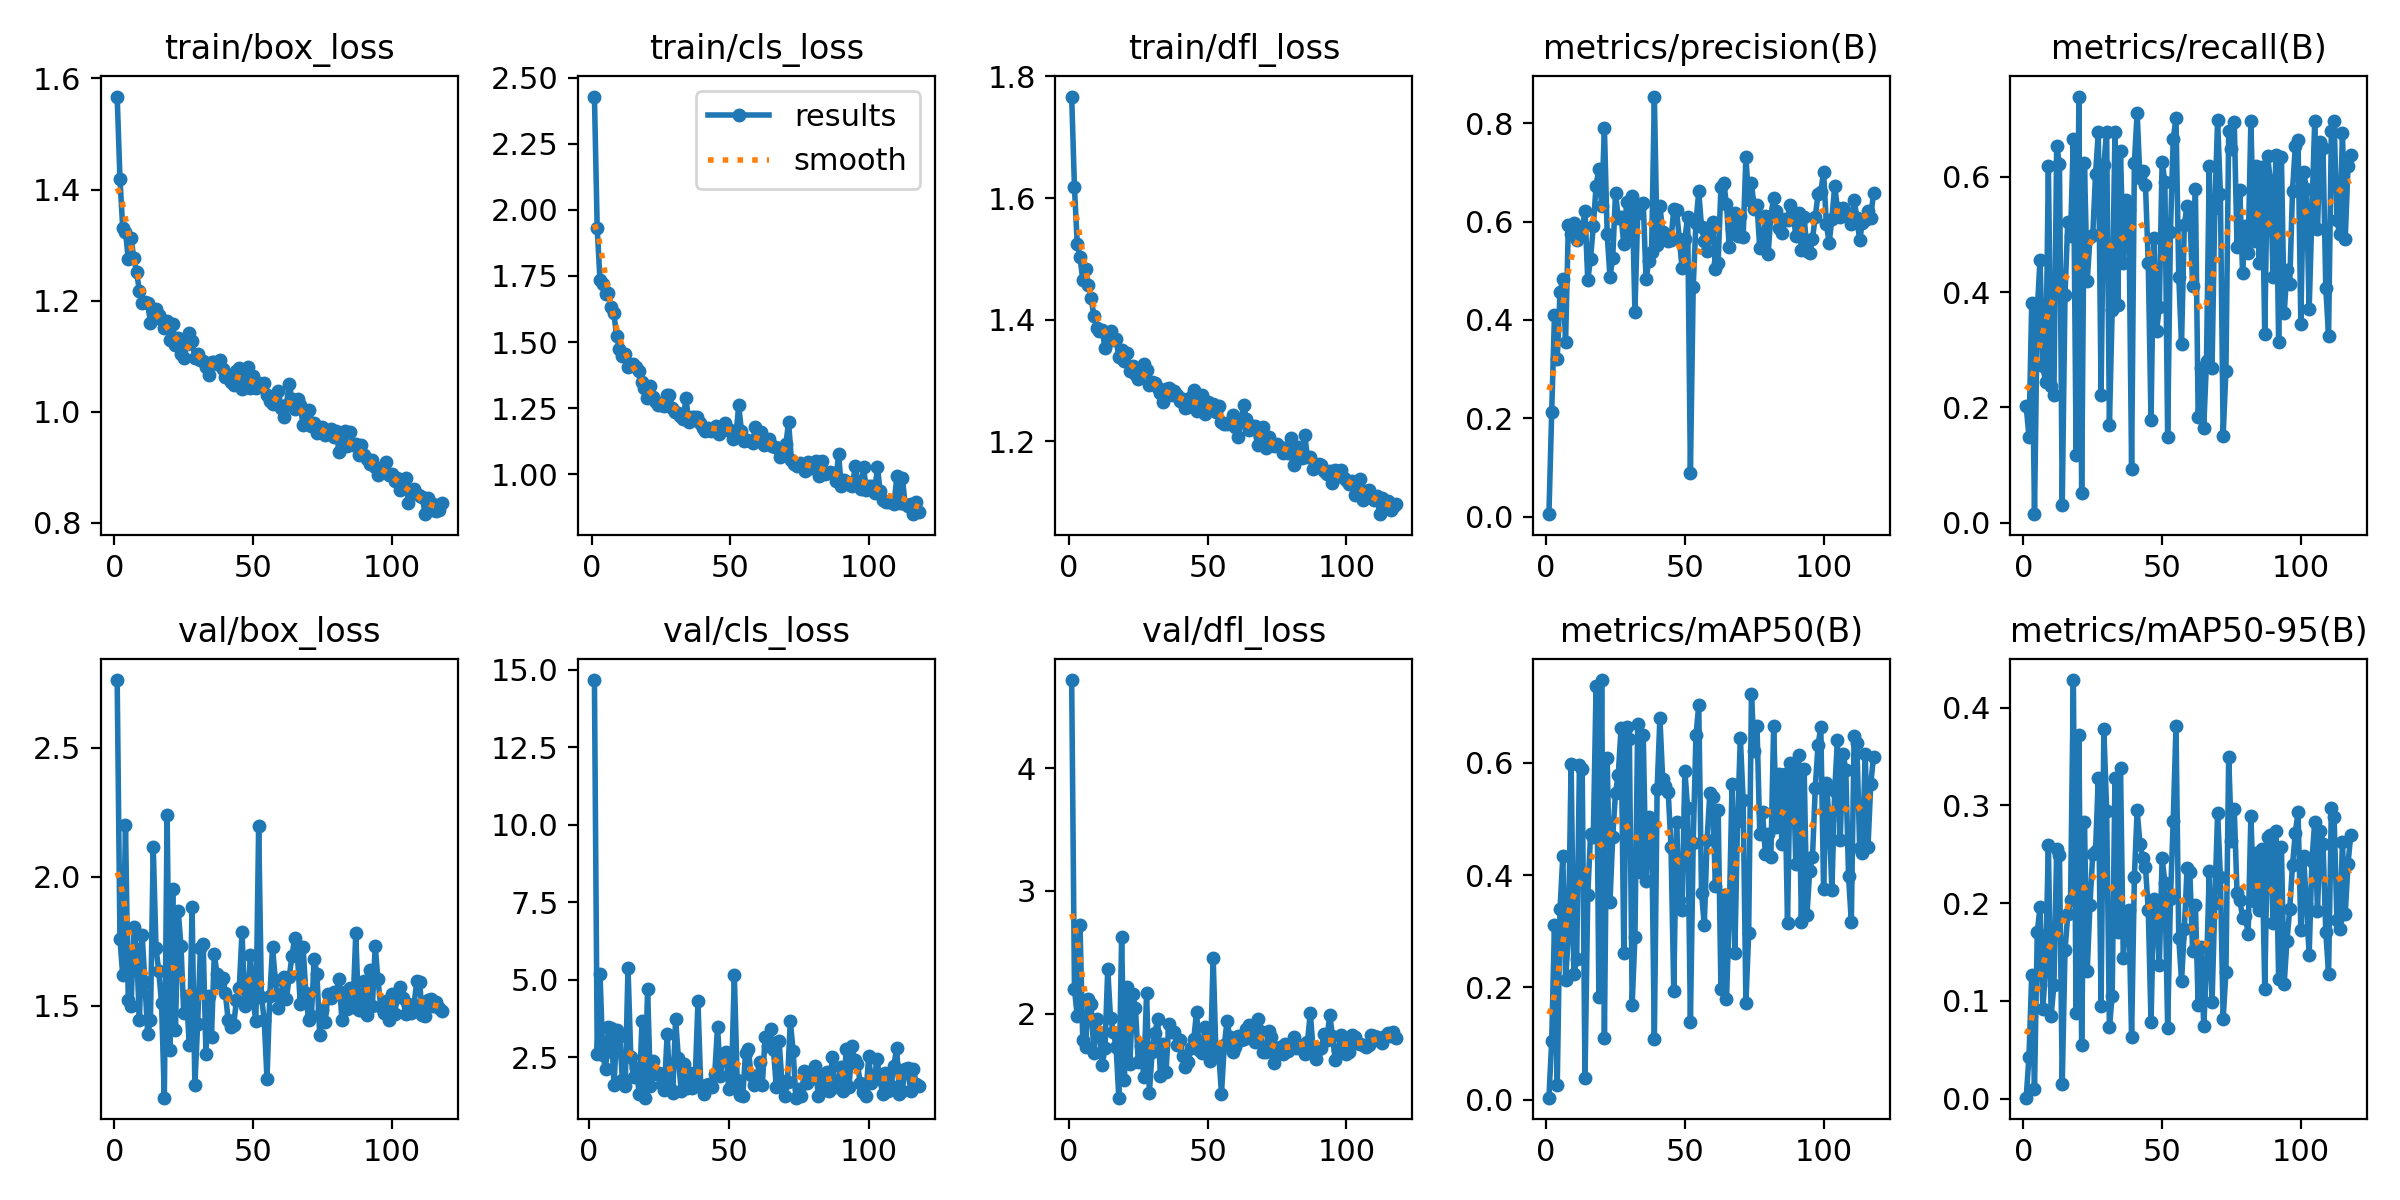

Values plotted in this chart, from the file beside it:
epoch, time, train/box_loss, train/cls_loss, train/dfl_loss, metrics/precision(B), metrics/recall(B), metrics/mAP50(B), metrics/mAP50-95(B), val/box_loss, val/cls_loss, val/dfl_loss, lr/pg0, lr/pg1, lr/pg2
1, 32.96, 1.567, 2.429, 1.767, 0.00515, 0.2025, 0.00336, 0.00093, 2.763, inf, 4.716, 0.002494, 0.002494, 0.06051
2, 55.28, 1.42, 1.931, 1.618, 0.2132, 0.1496, 0.1042, 0.04233, 1.76, 14.66, 2.205, 0.005005, 0.005005, 0.02047
3, 78.69, 1.33, 1.735, 1.525, 0.4099, 0.3815, 0.3112, 0.1264, 1.617, 2.619, 1.98, 0.005901, 0.005901, 0.005901
4, 100.4, 1.324, 1.72, 1.503, 0.3199, 0.01513, 0.02564, 0.01001, 2.2, 5.182, 2.726, 0.005881, 0.005881, 0.005881
5, 122.9, 1.275, 1.682, 1.466, 0.4566, 0.3678, 0.3396, 0.1704, 1.522, 2.576, 1.785, 0.005861, 0.005861, 0.005861
6, 146, 1.313, 1.684, 1.483, 0.4835, 0.4562, 0.4331, 0.1959, 1.497, 2.116, 1.731, 0.005842, 0.005842, 0.005842
7, 168.7, 1.276, 1.631, 1.457, 0.3555, 0.2711, 0.2136, 0.09129, 1.803, 3.484, 2.12, 0.005822, 0.005822, 0.005822
8, 190.9, 1.252, 1.609, 1.437, 0.5925, 0.2444, 0.2893, 0.1335, 1.719, 3.463, 2.078, 0.005803, 0.005803, 0.005803
9, 216.3, 1.218, 1.522, 1.406, 0.5748, 0.618, 0.5973, 0.2597, 1.443, 1.622, 1.682, 0.005783, 0.005783, 0.005783
10, 240.1, 1.196, 1.473, 1.387, 0.598, 0.2378, 0.2229, 0.08501, 1.776, 3.38, 1.954, 0.005763, 0.005763, 0.005763
11, 262.2, 1.197, 1.449, 1.382, 0.5617, 0.2218, 0.2504, 0.116, 1.59, 3.204, 1.849, 0.005744, 0.005744, 0.005744
12, 285.2, 1.196, 1.456, 1.383, 0.5745, 0.6538, 0.5962, 0.2551, 1.389, 1.784, 1.582, 0.005724, 0.005724, 0.005724
13, 308.8, 1.16, 1.406, 1.354, 0.5867, 0.6219, 0.5885, 0.2488, 1.446, 1.571, 1.719, 0.005704, 0.005704, 0.005704
14, 332.9, 1.181, 1.414, 1.375, 0.6209, 0.03166, 0.0388, 0.01526, 2.115, 5.389, 2.366, 0.005685, 0.005685, 0.005685
15, 353.7, 1.185, 1.415, 1.382, 0.4805, 0.3957, 0.3646, 0.1519, 1.722, 2.526, 1.966, 0.005665, 0.005665, 0.005665
16, 377.8, 1.174, 1.404, 1.367, 0.525, 0.5219, 0.4723, 0.1885, 1.634, 1.881, 1.856, 0.005645, 0.005645, 0.005645
17, 401.8, 1.165, 1.39, 1.368, 0.591, 0.4975, 0.4674, 0.2029, 1.508, 2.151, 1.733, 0.005626, 0.005626, 0.005626
18, 423, 1.151, 1.348, 1.339, 0.6734, 0.6652, 0.7373, 0.4283, 1.143, 1.318, 1.318, 0.005606, 0.005606, 0.005606
19, 444.8, 1.163, 1.326, 1.35, 0.7075, 0.1185, 0.1828, 0.08715, 2.238, 3.667, 2.624, 0.005586, 0.005586, 0.005586
20, 467.6, 1.13, 1.286, 1.332, 0.6314, 0.7386, 0.7474, 0.3718, 1.329, 1.204, 1.465, 0.005567, 0.005567, 0.005567
21, 490, 1.159, 1.335, 1.345, 0.7899, 0.0521, 0.1104, 0.05516, 1.951, 4.717, 2.215, 0.005547, 0.005547, 0.005547
22, 514.2, 1.121, 1.291, 1.316, 0.5742, 0.6233, 0.6084, 0.2835, 1.407, 1.588, 1.593, 0.005528, 0.005528, 0.005528
23, 538.1, 1.132, 1.277, 1.324, 0.4874, 0.4185, 0.3515, 0.1309, 1.868, 2.379, 2.158, 0.005508, 0.005508, 0.005508
24, 560.7, 1.104, 1.263, 1.31, 0.5263, 0.4948, 0.4684, 0.1986, 1.731, 1.973, 2.048, 0.005488, 0.005488, 0.005488
25, 581.8, 1.097, 1.264, 1.302, 0.6584, 0.4983, 0.5464, 0.2504, 1.47, 1.994, 1.608, 0.005469, 0.005469, 0.005469
26, 604.7, 1.121, 1.258, 1.315, 0.6066, 0.6037, 0.579, 0.2536, 1.536, 1.647, 1.738, 0.005449, 0.005449, 0.005449
27, 627.4, 1.142, 1.298, 1.327, 0.6099, 0.6767, 0.6616, 0.3283, 1.345, 1.464, 1.483, 0.005429, 0.005429, 0.005429
28, 650.2, 1.127, 1.3, 1.318, 0.554, 0.2218, 0.2615, 0.09442, 1.883, 3.266, 2.173, 0.00541, 0.00541, 0.00541
29, 673.1, 1.096, 1.25, 1.293, 0.6391, 0.6205, 0.664, 0.378, 1.191, 1.5, 1.358, 0.00539, 0.00539, 0.00539
30, 696.9, 1.103, 1.237, 1.298, 0.5747, 0.678, 0.6415, 0.2948, 1.427, 1.353, 1.689, 0.00537, 0.00537, 0.00537
31, 718.6, 1.093, 1.232, 1.296, 0.6525, 0.1688, 0.1691, 0.07282, 1.722, 3.749, 1.841, 0.005351, 0.005351, 0.005351
32, 742.6, 1.091, 1.221, 1.288, 0.4164, 0.3689, 0.2903, 0.1048, 1.74, 2.486, 1.957, 0.005331, 0.005331, 0.005331
33, 764.9, 1.081, 1.209, 1.28, 0.6167, 0.6774, 0.6698, 0.3279, 1.314, 1.426, 1.493, 0.005311, 0.005311, 0.005311
34, 787.6, 1.065, 1.287, 1.265, 0.6318, 0.3773, 0.4062, 0.1702, 1.537, 2.278, 1.755, 0.005292, 0.005292, 0.005292
35, 811.9, 1.089, 1.198, 1.286, 0.6382, 0.6445, 0.6498, 0.3382, 1.38, 1.521, 1.524, 0.005272, 0.005272, 0.005272
36, 834.7, 1.09, 1.218, 1.289, 0.4831, 0.45, 0.3896, 0.1441, 1.699, 1.994, 1.919, 0.005253, 0.005253, 0.005253
37, 856.5, 1.085, 1.215, 1.277, 0.5192, 0.56, 0.5039, 0.1884, 1.622, 1.531, 1.856, 0.005233, 0.005233, 0.005233
38, 880.1, 1.094, 1.216, 1.284, 0.5379, 0.5429, 0.4907, 0.1925, 1.589, 1.779, 1.849, 0.005213, 0.005213, 0.005213
39, 903.5, 1.077, 1.195, 1.277, 0.8543, 0.09365, 0.1078, 0.06287, 1.606, 4.304, 1.746, 0.005194, 0.005194, 0.005194
40, 927.9, 1.062, 1.175, 1.267, 0.5532, 0.6235, 0.5526, 0.2272, 1.548, 1.577, 1.786, 0.005174, 0.005174, 0.005174
41, 948.7, 1.066, 1.164, 1.269, 0.6323, 0.7109, 0.6802, 0.295, 1.444, 1.324, 1.656, 0.005154, 0.005154, 0.005154
42, 972.7, 1.054, 1.175, 1.255, 0.5793, 0.5975, 0.5713, 0.261, 1.418, 1.609, 1.57, 0.005135, 0.005135, 0.005135
43, 996.8, 1.048, 1.163, 1.256, 0.5707, 0.6089, 0.5581, 0.2465, 1.425, 1.637, 1.605, 0.005115, 0.005115, 0.005115
44, 1018, 1.073, 1.168, 1.273, 0.5615, 0.5857, 0.5482, 0.2369, 1.522, 1.559, 1.721, 0.005095, 0.005095, 0.005095
45, 1042, 1.079, 1.183, 1.284, 0.5629, 0.4504, 0.4506, 0.1934, 1.567, 1.978, 1.793, 0.005076, 0.005076, 0.005076
46, 1065, 1.042, 1.151, 1.251, 0.6258, 0.1782, 0.1938, 0.07862, 1.785, 3.498, 2.012, 0.005056, 0.005056, 0.005056
47, 1089, 1.057, 1.178, 1.26, 0.6232, 0.4941, 0.4941, 0.2039, 1.498, 1.917, 1.704, 0.005036, 0.005036, 0.005036
48, 1110, 1.08, 1.194, 1.277, 0.5644, 0.3328, 0.356, 0.1898, 1.513, 2.622, 1.678, 0.005017, 0.005017, 0.005017
49, 1134, 1.042, 1.167, 1.245, 0.5055, 0.3745, 0.3378, 0.1367, 1.695, 2.675, 1.895, 0.004997, 0.004997, 0.004997
50, 1157, 1.065, 1.168, 1.266, 0.5656, 0.626, 0.5854, 0.2459, 1.52, 1.477, 1.741, 0.004978, 0.004978, 0.004978
51, 1178, 1.042, 1.132, 1.254, 0.609, 0.5908, 0.5187, 0.221, 1.439, 1.858, 1.62, 0.004958, 0.004958, 0.004958
52, 1202, 1.052, 1.143, 1.262, 0.08803, 0.1496, 0.1375, 0.07251, 2.198, 5.164, 2.458, 0.004938, 0.004938, 0.004938
53, 1225, 1.05, 1.261, 1.249, 0.4675, 0.5032, 0.4578, 0.2041, 1.535, 1.775, 1.677, 0.004919, 0.004919, 0.004919
54, 1247, 1.051, 1.164, 1.258, 0.598, 0.6655, 0.6487, 0.2842, 1.444, 1.282, 1.68, 0.004899, 0.004899, 0.004899
55, 1270, 1.03, 1.126, 1.232, 0.6614, 0.7009, 0.7027, 0.3816, 1.216, 1.266, 1.351, 0.004879, 0.004879, 0.004879
56, 1293, 1.02, 1.131, 1.228, 0.5898, 0.4265, 0.3681, 0.1644, 1.536, 2.643, 1.744, 0.00486, 0.00486, 0.00486
57, 1314, 1.014, 1.124, 1.228, 0.5615, 0.3101, 0.311, 0.1201, 1.726, 2.758, 1.94, 0.00484, 0.00484, 0.00484
58, 1337, 1.022, 1.118, 1.232, 0.5406, 0.5168, 0.4619, 0.1731, 1.601, 1.937, 1.812, 0.00482, 0.00482, 0.00482
59, 1360, 1.037, 1.179, 1.244, 0.5826, 0.5488, 0.5462, 0.2363, 1.49, 1.61, 1.692, 0.004801, 0.004801, 0.004801
60, 1384, 1.006, 1.127, 1.224, 0.599, 0.5344, 0.5385, 0.2314, 1.539, 1.837, 1.727, 0.004781, 0.004781, 0.004781
... 58 more rows
